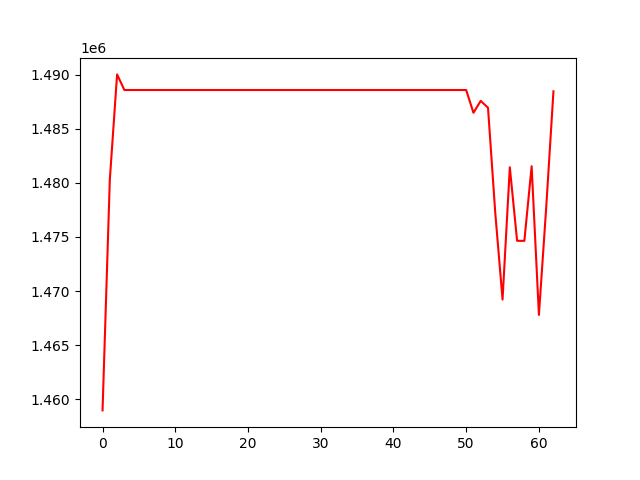

Data behind this chart, as committed beside it:
, 0
0, 1458972
1, 1480289
2, 1490027
3, 1488583
4, 1488583
5, 1488583
6, 1488583
7, 1488583
8, 1488583
9, 1488583
10, 1488583
11, 1488583
12, 1488583
13, 1488583
14, 1488583
15, 1488583
16, 1488583
17, 1488583
18, 1488583
19, 1488583
20, 1488583
21, 1488583
22, 1488583
23, 1488583
24, 1488583
25, 1488583
26, 1488583
27, 1488583
28, 1488583
29, 1488583
30, 1488583
31, 1488583
32, 1488583
33, 1488583
34, 1488583
35, 1488583
36, 1488583
37, 1488583
38, 1488583
39, 1488583
40, 1488583
41, 1488583
42, 1488583
43, 1488583
44, 1488583
45, 1488583
46, 1488583
47, 1488583
48, 1488583
49, 1488583
50, 1488583
51, 1486478
52, 1487581
53, 1486945
54, 1477217
55, 1469219
56, 1481444
57, 1474649
58, 1474642
59, 1481538
... 3 more rows
